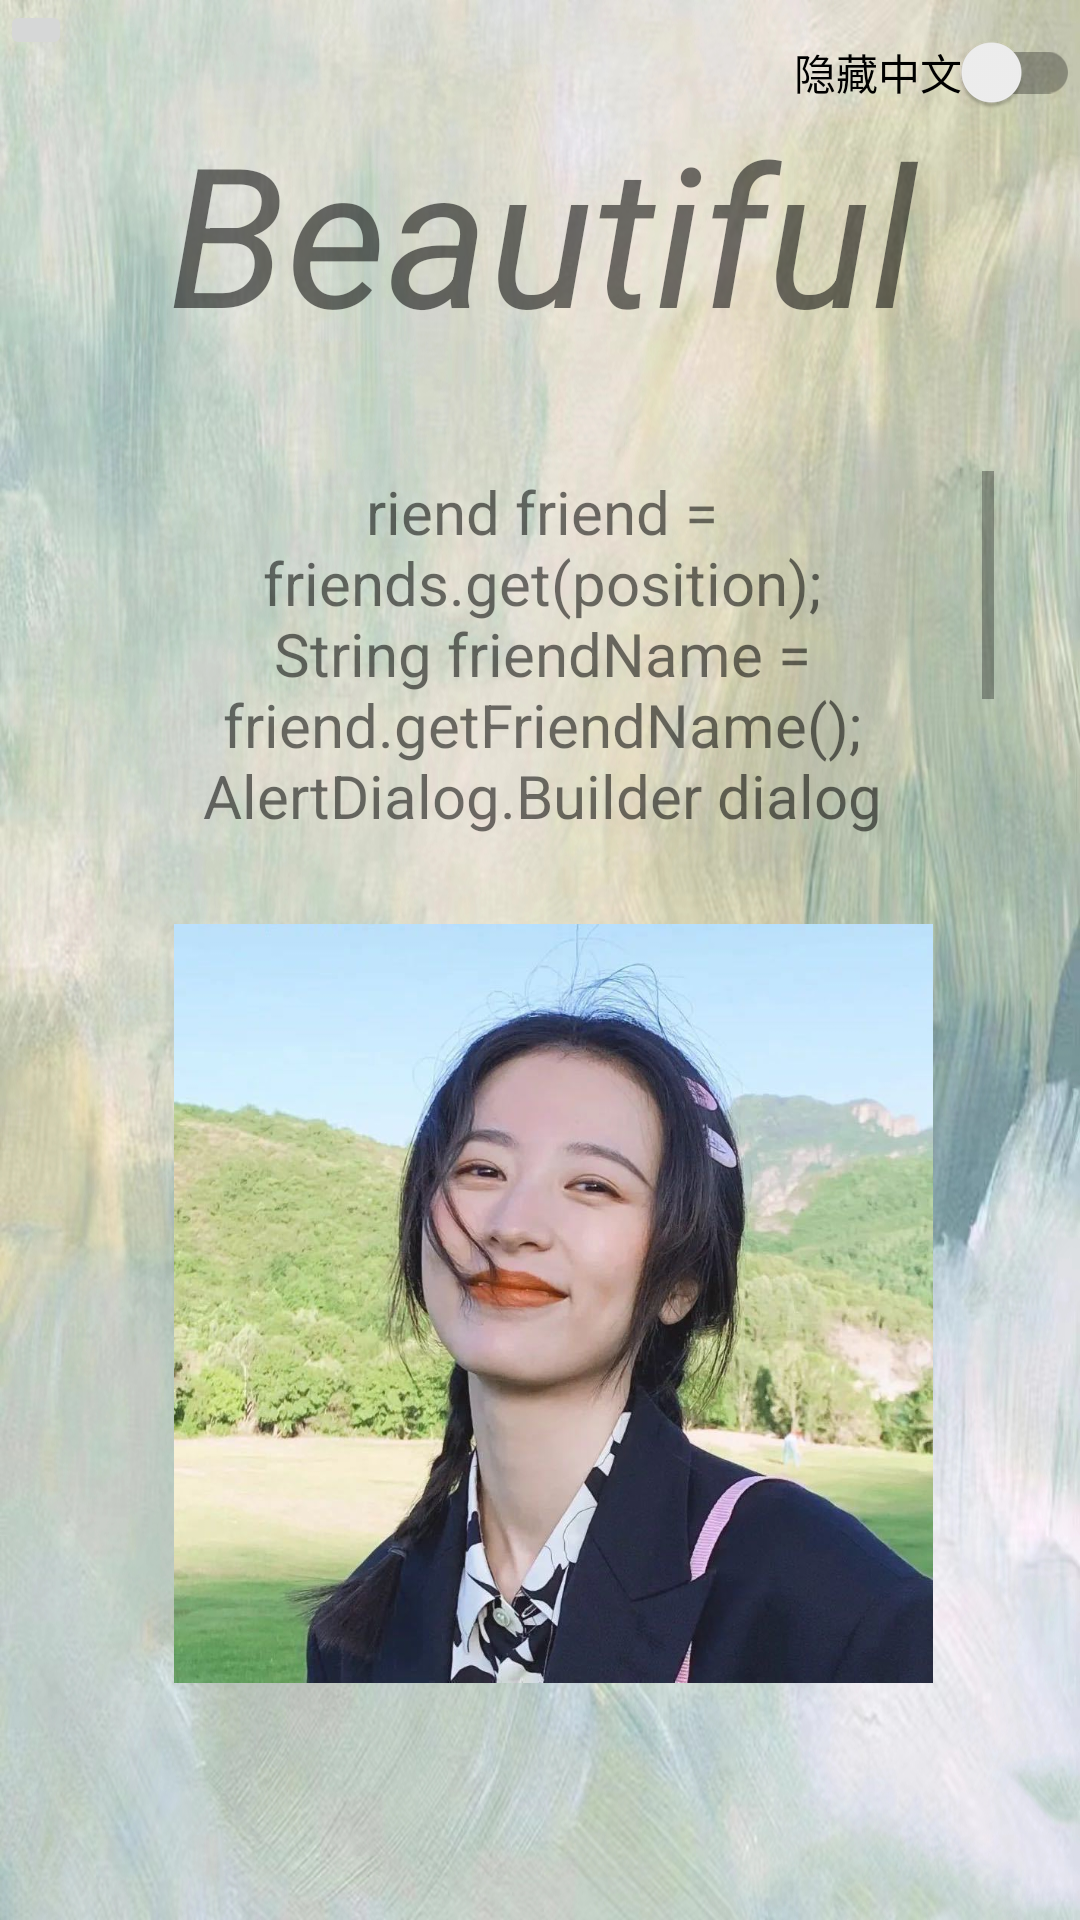

The Android layout XML behind this screen, and the referenced resources:
<!-- AndroidManifest.xml: application theme Theme.Success -->
<!-- res/layout/english_memory.xml -->
<?xml version="1.0" encoding="utf-8"?>
<androidx.constraintlayout.widget.ConstraintLayout xmlns:android="http://schemas.android.com/apk/res/android"
    xmlns:app="http://schemas.android.com/apk/res-auto"
    xmlns:tools="http://schemas.android.com/tools"
    android:layout_width="match_parent"
    android:layout_height="match_parent"
    android:background="@drawable/green">

    <ImageView
        android:id="@+id/wordPicture_memory"
        android:layout_width="253dp"
        android:layout_height="331dp"
        android:layout_marginStart="24dp"
        android:layout_marginBottom="40dp"
        android:layout_weight="1"
        android:src="@drawable/beautiful"
        app:layout_constraintBottom_toBottomOf="parent"
        app:layout_constraintEnd_toEndOf="parent"
        app:layout_constraintHorizontal_bias="0.41"
        app:layout_constraintStart_toStartOf="parent" />

    <androidx.appcompat.widget.SwitchCompat
        android:id="@+id/visibleCh"
        android:layout_width="wrap_content"
        android:layout_height="wrap_content"
        android:layout_marginBottom="109dp"
        android:text="隐藏中文"
        app:layout_constraintBottom_toTopOf="@+id/scrollView3"
        app:layout_constraintEnd_toEndOf="parent"
        app:layout_constraintTop_toTopOf="parent" />

    <ImageButton
        android:id="@+id/backToMain"
        android:layout_width="wrap_content"
        android:layout_height="wrap_content"
        android:contentDescription="@string/app_name"
        android:src="@drawable/ic_home_black_24dp"
        app:layout_constraintStart_toStartOf="parent"
        app:layout_constraintTop_toTopOf="parent" />

    <ScrollView
        android:id="@+id/scrollView2"
        android:layout_width="318dp"
        android:layout_height="106dp"
        android:layout_marginTop="34dp"
        app:layout_constraintEnd_toEndOf="parent"
        app:layout_constraintHorizontal_bias="0.516"
        app:layout_constraintStart_toStartOf="parent"
        app:layout_constraintTop_toTopOf="parent">

        <LinearLayout
            android:layout_width="match_parent"
            android:layout_height="wrap_content"
            android:orientation="vertical">

            <TextView
                android:id="@+id/English_memory"
                android:layout_width="match_parent"
                android:layout_height="wrap_content"
                android:layout_gravity="center"
                android:gravity="center"
                android:text="Beautiful"
                android:textSize="65sp"
                android:textStyle="italic" />
        </LinearLayout>
    </ScrollView>

    <ScrollView
        android:id="@+id/scrollView3"
        android:layout_width="301dp"
        android:layout_height="0dp"
        android:layout_marginBottom="362dp"
        app:layout_constraintBottom_toBottomOf="parent"
        app:layout_constraintEnd_toEndOf="@+id/scrollView2"
        app:layout_constraintStart_toStartOf="@+id/scrollView2"
        app:layout_constraintTop_toBottomOf="@+id/visibleCh">

        <LinearLayout
            android:layout_width="match_parent"
            android:layout_height="wrap_content"
            android:orientation="vertical">

            <TextView
                android:id="@+id/chinese_memory"
                android:layout_width="match_parent"
                android:layout_height="wrap_content"
                android:layout_gravity="center"
                android:gravity="center"
                android:text="riend friend = friends.get(position);
                String friendName = friend.getFriendName();
                AlertDialog.Builder dialog = new AlertDialog.Builder(showFriends.this);
                dialog.setMessage("
                android:textSize="20sp" />
        </LinearLayout>
    </ScrollView>


</androidx.constraintlayout.widget.ConstraintLayout>
<!-- resources referenced by this layout -->
<resources>
  <!-- drawable beautiful: jpg bitmap (drawable, 103370 bytes) -->
  <!-- drawable green: jpg bitmap (drawable, 665716 bytes) -->
  <string name="app_name">success</string>
  <style name="Theme.Success" parent="Theme.MaterialComponents.DayNight.DarkActionBar">
          
          <item name="colorPrimary">@color/purple_500</item>
          <item name="colorPrimaryVariant">@color/purple_700</item>
          <item name="colorOnPrimary">@color/white</item>
          
          <item name="colorSecondary">@color/teal_200</item>
          <item name="colorSecondaryVariant">@color/teal_700</item>
          <item name="colorOnSecondary">@color/black</item>
          
          <item name="android:statusBarColor">?attr/colorPrimaryVariant</item>
          
      </style>
  <!-- not gathered from this repository: default colours our renderer supplied (Android Studio template values) -->
  <color name="purple_500">#FF6200EE</color>
  <color name="purple_700">#FF3700B3</color>
  <color name="teal_200">#FF03DAC5</color>
  <color name="teal_700">#FF018786</color>
  <color name="black">#FF000000</color>
  <color name="white">#FFFFFFFF</color>
</resources>
